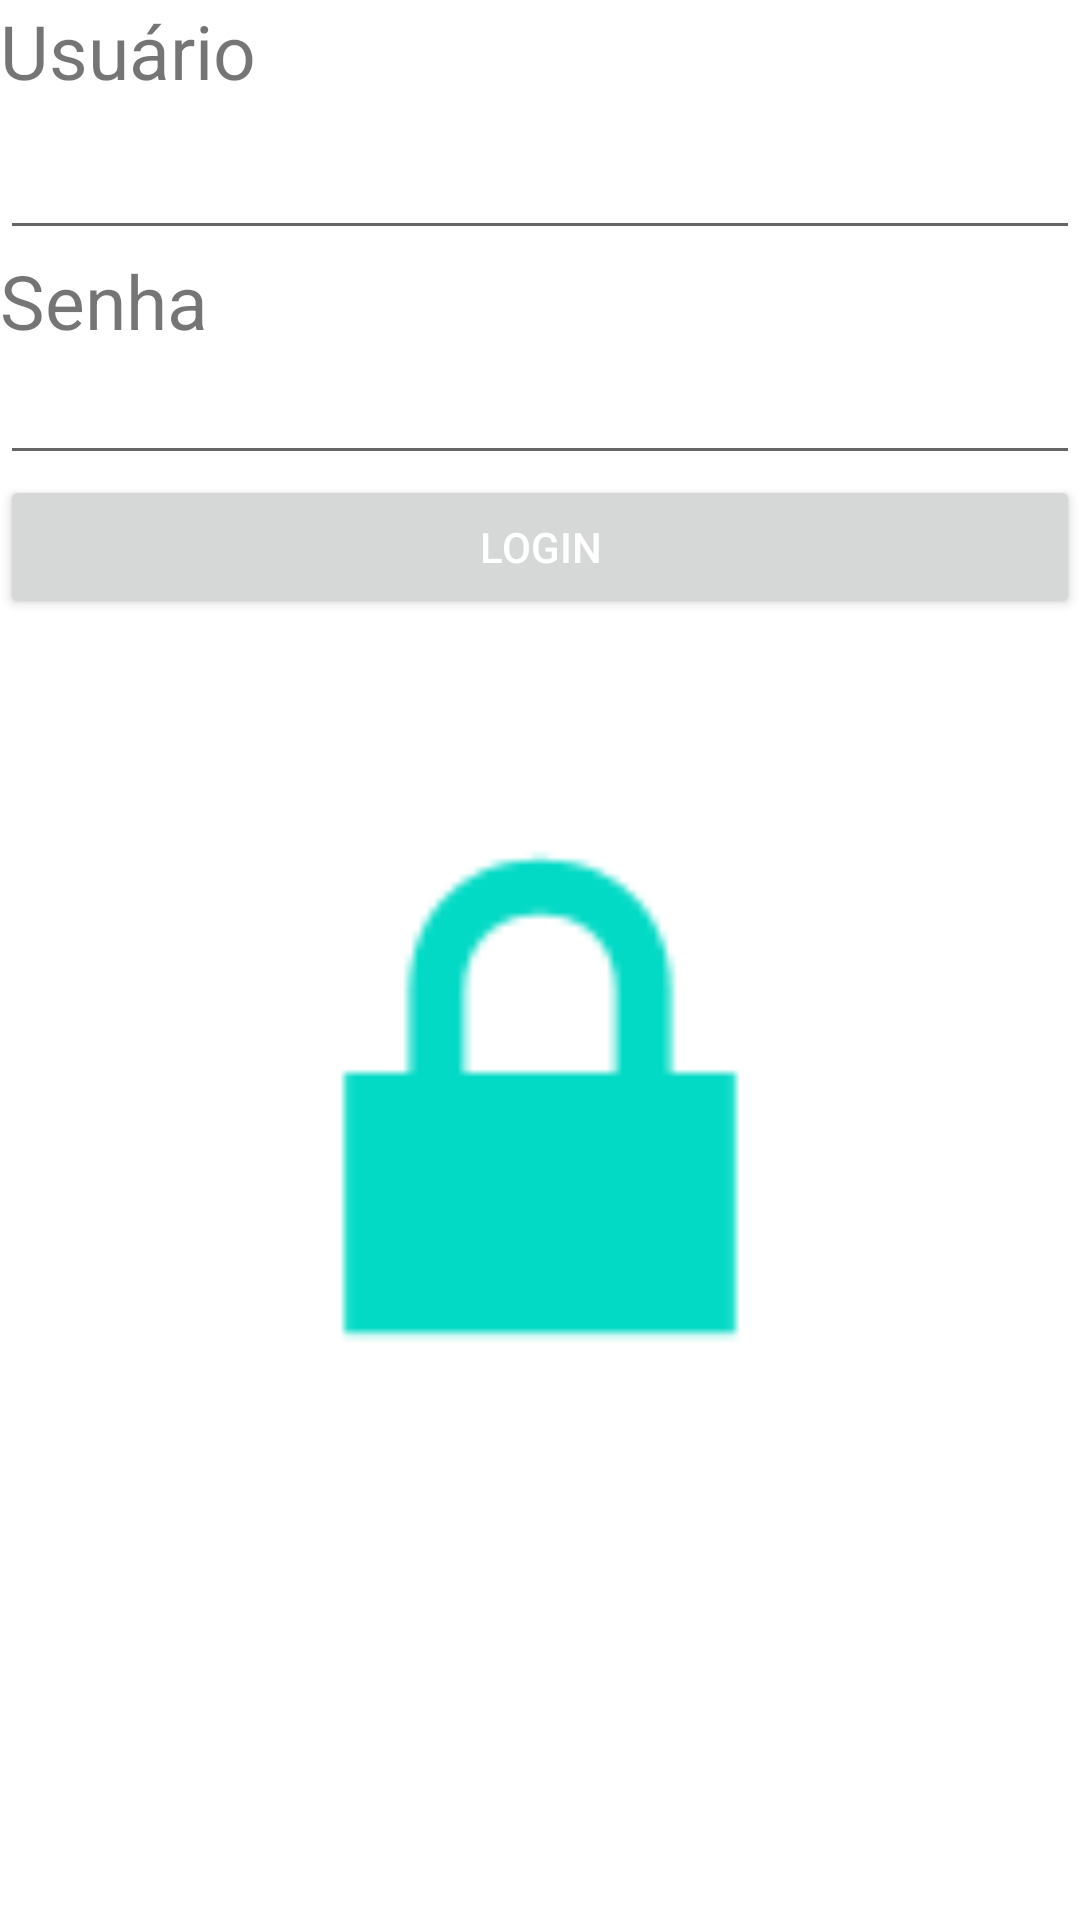

Produce the Android XML layout that renders to this screen, including the resource entries it uses.
<!-- AndroidManifest.xml: application theme Theme.Atividade9 -->
<!-- res/layout/activity_main.xml -->
<?xml version="1.0" encoding="utf-8"?>
<androidx.constraintlayout.widget.ConstraintLayout xmlns:android="http://schemas.android.com/apk/res/android"
    xmlns:app="http://schemas.android.com/apk/res-auto"
    xmlns:tools="http://schemas.android.com/tools"
    android:layout_width="match_parent"
    android:layout_height="match_parent"
    tools:context=".MainActivity">

    <LinearLayout
        android:layout_width="match_parent"
        android:layout_height="match_parent"
        android:orientation="vertical"
        tools:layout_editor_absoluteX="112dp"
        tools:layout_editor_absoluteY="105dp">

        <TextView
            android:id="@+id/textView"
            android:layout_width="match_parent"
            android:layout_height="42dp"
            android:textSize="25dp"
            android:text="Usuário" />

        <EditText
            android:id="@+id/txt_login"
            android:layout_width="match_parent"
            android:layout_height="wrap_content"
            android:ems="10"
            android:inputType="textPersonName" />

        <TextView
            android:id="@+id/textView2"
            android:layout_width="match_parent"
            android:layout_height="wrap_content"
            android:textSize="25dp"
            android:text="Senha" />

        <EditText
            android:id="@+id/txt_senha"
            android:layout_width="match_parent"
            android:layout_height="wrap_content"
            android:ems="10"
            android:inputType="textPassword" />

        <Button
            android:id="@+id/btn_login"
            android:layout_width="match_parent"
            android:layout_height="wrap_content"
            android:layout_gravity="center"
            android:textColor="@color/white"
            android:text="@string/login" />

        <TextView
            android:id="@+id/txt_Resultado"
            android:layout_width="match_parent"
            android:layout_height="wrap_content"
            android:textSize="25sp" />

        <ImageView
            android:id="@+id/imageView2"
            android:layout_width="match_parent"
            android:layout_height="251dp"
            app:srcCompat="@android:drawable/ic_lock_lock" />

    </LinearLayout>
</androidx.constraintlayout.widget.ConstraintLayout>
<!-- resources referenced by this layout -->
<resources>
  <string name="login">Login</string>
  <style name="Theme.Atividade9" parent="Theme.MaterialComponents.DayNight.DarkActionBar">
          
          <item name="colorPrimary">@color/purple_500</item>
          <item name="colorPrimaryVariant">@color/purple_700</item>
          <item name="colorOnPrimary">@color/white</item>
          
          <item name="colorSecondary">@color/teal_200</item>
          <item name="colorSecondaryVariant">@color/teal_700</item>
          <item name="colorOnSecondary">@color/black</item>
          
          <item name="android:statusBarColor" tools:targetApi="l">?attr/colorPrimaryVariant</item>
          
      </style>
  <!-- not gathered from this repository: default colours our renderer supplied (Android Studio template values) -->
  <color name="purple_500">#FF6200EE</color>
  <color name="purple_700">#FF3700B3</color>
  <color name="teal_200">#FF03DAC5</color>
  <color name="teal_700">#FF018786</color>
  <color name="black">#FF000000</color>
  <color name="white">#FFFFFFFF</color>
</resources>
